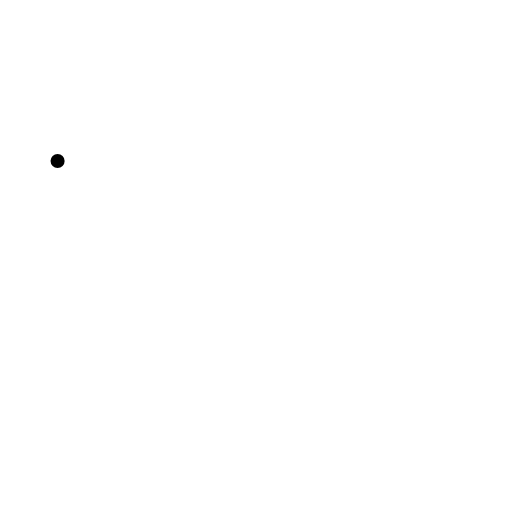
t = 0.00 s
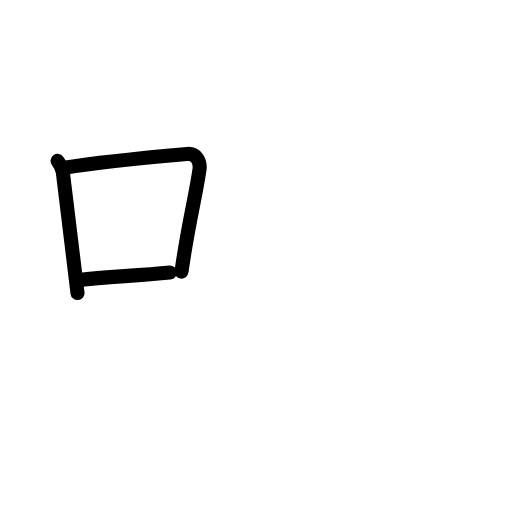
t = 2.80 s
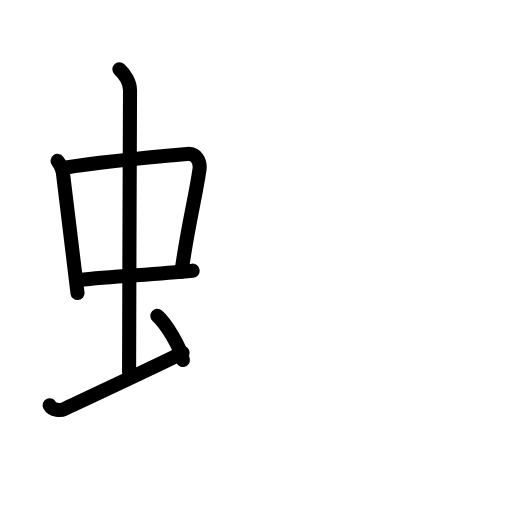
t = 5.60 s
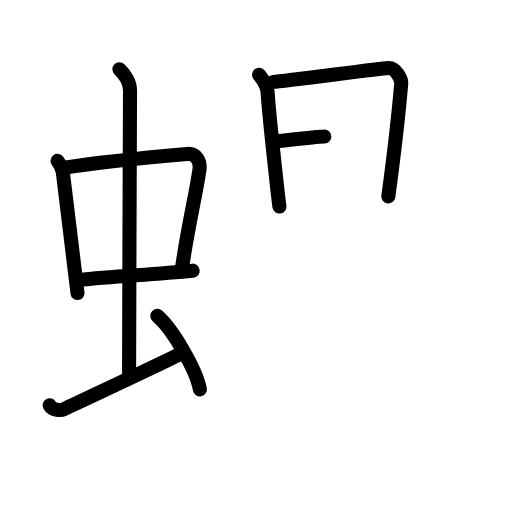
t = 8.40 s
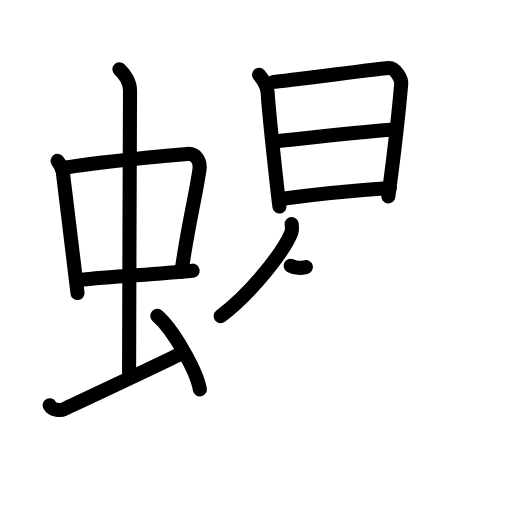
t = 11.20 s
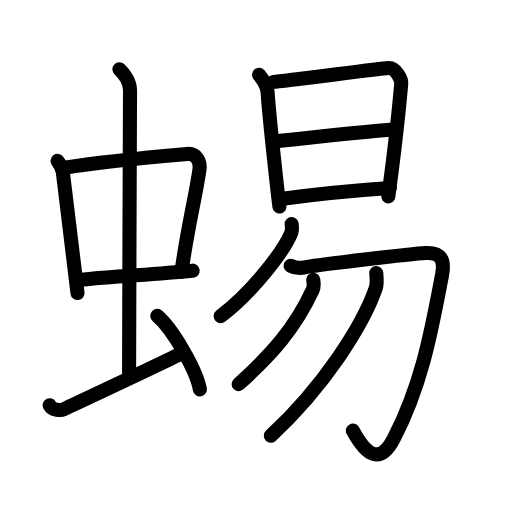
t = 14.00 s

The animated SVG that drew these frames (rendered in a browser with its animation timeline set to each time). Animation: 42 SMIL elements (animate=42); one cycle of 14.00 s.

<?xml version="1.0" encoding="UTF-8"?>
<!--
AniKanjiVG is licensed by CC-BY-SA Paul C. Sommerhoff (https://bitbucket.org/sommerhoff/anikanjivg).
AniKanjiVG uses KanjiVG which is licensed by CC-BY-SA Ulrich Apel (http://kanjivg.tagaini.net).
See also http://creativecommons.org/licenses/by-sa/3.0/
-->
<svg xmlns:kvg='http://kanjivg.tagaini.net' xmlns='http://www.w3.org/2000/svg' width='109' height='109' viewBox='0 0 109 109' style='fill:none;stroke:#000000;stroke-width:3;stroke-linecap:round;stroke-linejoin:round;' id="kvg:kanji_08734"><g id="kvg:08734" kvg:element="蜴"><g id="kvg:08734-g1" kvg:element="虫" kvg:position="left" kvg:radical="general"><g id="kvg:08734-g2" kvg:element="中"><g id="kvg:08734-g3" kvg:element="口"><path id="kvg:08734-s1" kvg:type="㇑" d="M12.26,34.26c0.46,0.6,1.02,1.64,1.12,2.42c0.87,6.79,1.87,15.58,3.12,25.71"><animate attributeName="d" begin="0.0s" dur="0.5s" from="M12.26,34.26C12.26,34.26,12.26,34.26,12.26,34.26" to="M12.26,34.26c0.46,0.6,1.02,1.64,1.12,2.42" />
<animate attributeName="d" begin="0.5s" dur="0.5s" from="M12.26,34.26c0.46,0.6,1.02,1.64,1.12,2.42c0,0,0,0,0,0,0" to="M12.26,34.26c0.46,0.6,1.02,1.64,1.12,2.42c0.87,6.79,1.87,15.58,3.12,25.71" />
</path>
<path id="kvg:08734-s2" kvg:type="㇕b" d="M13.72,35.7c6.93-1.14,21.11-2.49,26.13-2.93c1.96-0.17,2.86,1.61,2.62,3.32c-0.83,5.83-2.48,12.04-3.83,21.74"><animate attributeName="d" begin="1.0s" dur="0.3333333333333333s" from="M13.72,35.7C13.72,35.7,13.72,35.7,13.72,35.7" to="M13.72,35.7c6.93-1.14,21.11-2.49,26.13-2.93" />
<animate attributeName="d" begin="1.3333333333333333s" dur="0.3333333333333333s" from="M13.72,35.7c6.93-1.14,21.11-2.49,26.13-2.93c0,0,0,0,0,0,0" to="M13.72,35.7c6.93-1.14,21.11-2.49,26.13-2.93c1.96-0.17,2.86,1.61,2.62,3.32" />
<animate attributeName="d" begin="1.6666666666666665s" dur="0.3333333333333333s" from="M13.72,35.7c6.93-1.14,21.11-2.49,26.13-2.93c1.96-0.17,2.86,1.61,2.62,3.32c0,0,0,0,0,0,0" to="M13.72,35.7c6.93-1.14,21.11-2.49,26.13-2.93c1.96-0.17,2.86,1.61,2.62,3.32c-0.83,5.83-2.48,12.04-3.83,21.74" />
<animate attributeName="d" begin="0s" dur="1.0s" from="M-100,-100" to="M-100,-100" />
</path>
<path id="kvg:08734-s3" kvg:type="㇐b" d="M16.76,59.59C24.5,58.75,32,58.5,41.02,57.62"><animate attributeName="d" begin="2.0s" dur="1.0s" from="M16.76,59.59C16.76,59.59,16.76,59.59,16.76,59.59" to="M16.76,59.59C24.5,58.75,32,58.5,41.02,57.62" />
<animate attributeName="d" begin="0s" dur="2.0s" from="M-100,-100" to="M-100,-100" />
</path>
</g>
<g id="kvg:08734-g4" kvg:element="丨"><path id="kvg:08734-s4" kvg:type="㇑a" d="M25.42,14.75c1.08,1,2.26,2.75,2.26,4.47c0,4.78-0.2,46.78-0.2,60.16"><animate attributeName="d" begin="3.0s" dur="0.5s" from="M25.42,14.75C25.42,14.75,25.42,14.75,25.42,14.75" to="M25.42,14.75c1.08,1,2.26,2.75,2.26,4.47" />
<animate attributeName="d" begin="3.5s" dur="0.5s" from="M25.42,14.75c1.08,1,2.26,2.75,2.26,4.47c0,0,0,0,0,0,0" to="M25.42,14.75c1.08,1,2.26,2.75,2.26,4.47c0,4.78-0.2,46.78-0.2,60.16" />
<animate attributeName="d" begin="0s" dur="3.0s" from="M-100,-100" to="M-100,-100" />
</path>
</g>
</g>
<path id="kvg:08734-s5" kvg:type="㇀" d="M10.57,86.27c0.6,1.16,2.46,1.11,3.06,0.82C14.23,86.8,32,78.5,38.88,75.12"><animate attributeName="d" begin="4.0s" dur="0.5s" from="M10.57,86.27C10.57,86.27,10.57,86.27,10.57,86.27" to="M10.57,86.27c0.6,1.16,2.46,1.11,3.06,0.82" />
<animate attributeName="d" begin="4.5s" dur="0.5s" from="M10.57,86.27c0.6,1.16,2.46,1.11,3.06,0.82c0,0,0,0,0,0,0" to="M10.57,86.27c0.6,1.16,2.46,1.11,3.06,0.82C14.23,86.8,32,78.5,38.88,75.12" />
<animate attributeName="d" begin="0s" dur="4.0s" from="M-100,-100" to="M-100,-100" />
</path>
<path id="kvg:08734-s6" kvg:type="㇔" d="M33.5,67.25c3.2,2.76,8.26,11.35,9.06,15.64"><animate attributeName="d" begin="5.0s" dur="1.0s" from="M33.5,67.25C33.5,67.25,33.5,67.25,33.5,67.25" to="M33.5,67.25c3.2,2.76,8.26,11.35,9.06,15.64" />
<animate attributeName="d" begin="0s" dur="5.0s" from="M-100,-100" to="M-100,-100" />
</path>
</g>
<g id="kvg:08734-g5" kvg:element="易" kvg:position="right"><g id="kvg:08734-g6" kvg:element="日" kvg:position="top"><path id="kvg:08734-s7" kvg:type="㇑" d="M55.15,15.91c1.1,1.34,1.78,2.92,1.83,3.79c0.26,4.69,2.37,23.39,2.51,24.27"><animate attributeName="d" begin="6.0s" dur="0.5s" from="M55.15,15.91C55.15,15.91,55.15,15.91,55.15,15.91" to="M55.15,15.91c1.1,1.34,1.78,2.92,1.83,3.79" />
<animate attributeName="d" begin="6.5s" dur="0.5s" from="M55.15,15.91c1.1,1.34,1.78,2.92,1.83,3.79c0,0,0,0,0,0,0" to="M55.15,15.91c1.1,1.34,1.78,2.92,1.83,3.79c0.26,4.69,2.37,23.39,2.51,24.27" />
<animate attributeName="d" begin="0s" dur="6.0s" from="M-100,-100" to="M-100,-100" />
</path>
<path id="kvg:08734-s8" kvg:type="㇕a" d="M58.16,17.45c2.33-0.11,22.37-2.83,24.49-2.96c1.77-0.11,2.83,2.59,2.77,3.26c-0.42,4.94-1.25,13.02-2.75,24.08"><animate attributeName="d" begin="7.0s" dur="0.3333333333333333s" from="M58.16,17.45C58.16,17.45,58.16,17.45,58.16,17.45" to="M58.16,17.45c2.33-0.11,22.37-2.83,24.49-2.96" />
<animate attributeName="d" begin="7.333333333333333s" dur="0.3333333333333333s" from="M58.16,17.45c2.33-0.11,22.37-2.83,24.49-2.96c0,0,0,0,0,0,0" to="M58.16,17.45c2.33-0.11,22.37-2.83,24.49-2.96c1.77-0.11,2.83,2.59,2.77,3.26" />
<animate attributeName="d" begin="7.666666666666667s" dur="0.3333333333333333s" from="M58.16,17.45c2.33-0.11,22.37-2.83,24.49-2.96c1.77-0.11,2.83,2.59,2.77,3.26c0,0,0,0,0,0,0" to="M58.16,17.45c2.33-0.11,22.37-2.83,24.49-2.96c1.77-0.11,2.83,2.59,2.77,3.26c-0.42,4.94-1.25,13.02-2.75,24.08" />
<animate attributeName="d" begin="0s" dur="7.0s" from="M-100,-100" to="M-100,-100" />
</path>
<path id="kvg:08734-s9" kvg:type="㇐a" d="M58.91,30.07c8.2-0.84,19.91-2.24,25.35-2.49"><animate attributeName="d" begin="8.0s" dur="1.0s" from="M58.91,30.07C58.91,30.07,58.91,30.07,58.91,30.07" to="M58.91,30.07c8.2-0.84,19.91-2.24,25.35-2.49" />
<animate attributeName="d" begin="0s" dur="8.0s" from="M-100,-100" to="M-100,-100" />
</path>
<path id="kvg:08734-s10" kvg:type="㇐a" d="M60.17,42.3c6.77-0.91,16.47-1.84,22.81-2.28"><animate attributeName="d" begin="9.0s" dur="1.0s" from="M60.17,42.3C60.17,42.3,60.17,42.3,60.17,42.3" to="M60.17,42.3c6.77-0.91,16.47-1.84,22.81-2.28" />
<animate attributeName="d" begin="0s" dur="9.0s" from="M-100,-100" to="M-100,-100" />
</path>
</g>
<g id="kvg:08734-g7" kvg:element="勿" kvg:position="bottom"><g id="kvg:08734-g8" kvg:element="勹"><g id="kvg:08734-g9" kvg:element="丿"><path id="kvg:08734-s11" kvg:type="㇒" d="M62.09,47.7c0.04,0.46,0.17,1.23-0.08,1.86c-1.6,3.9-8.1,12.46-15.03,17.76"><animate attributeName="d" begin="10.0s" dur="0.5s" from="M62.09,47.7C62.09,47.7,62.09,47.7,62.09,47.7" to="M62.09,47.7c0.04,0.46,0.17,1.23-0.08,1.86" />
<animate attributeName="d" begin="10.5s" dur="0.5s" from="M62.09,47.7c0.04,0.46,0.17,1.23-0.08,1.86c0,0,0,0,0,0,0" to="M62.09,47.7c0.04,0.46,0.17,1.23-0.08,1.86c-1.6,3.9-8.1,12.46-15.03,17.76" />
<animate attributeName="d" begin="0s" dur="10.0s" from="M-100,-100" to="M-100,-100" />
</path>
</g>
<path id="kvg:08734-s12" kvg:type="㇆" d="M61.88,56.57c0.81,0.45,1.95,0.6,3.25,0.3c1.3-0.3,22.33-2.85,25.57-3c3.24-0.15,4.01,1.52,3.41,4.65C92,69.5,90,81.5,83.81,93.42C80.93,98.97,78,97,75.12,91.67"><animate attributeName="d" begin="11.0s" dur="0.2s" from="M61.88,56.57C61.88,56.57,61.88,56.57,61.88,56.57" to="M61.88,56.57c0.81,0.45,1.95,0.6,3.25,0.3" />
<animate attributeName="d" begin="11.2s" dur="0.2s" from="M61.88,56.57c0.81,0.45,1.95,0.6,3.25,0.3c0,0,0,0,0,0,0" to="M61.88,56.57c0.81,0.45,1.95,0.6,3.25,0.3c1.3-0.3,22.33-2.85,25.57-3" />
<animate attributeName="d" begin="11.4s" dur="0.2s" from="M61.88,56.57c0.81,0.45,1.95,0.6,3.25,0.3c1.3-0.3,22.33-2.85,25.57-3c0,0,0,0,0,0,0" to="M61.88,56.57c0.81,0.45,1.95,0.6,3.25,0.3c1.3-0.3,22.33-2.85,25.57-3c3.24-0.15,4.01,1.52,3.41,4.65" />
<animate attributeName="d" begin="11.6s" dur="0.2s" from="M61.88,56.57c0.81,0.45,1.95,0.6,3.25,0.3c1.3-0.3,22.33-2.85,25.57-3c3.24-0.15,4.01,1.52,3.41,4.65c0,0,0,0,0,0,0" to="M61.88,56.57c0.81,0.45,1.95,0.6,3.25,0.3c1.3-0.3,22.33-2.85,25.57-3c3.24-0.15,4.01,1.52,3.41,4.65C92,69.5,90,81.5,83.81,93.42" />
<animate attributeName="d" begin="11.8s" dur="0.2s" from="M61.88,56.57c0.81,0.45,1.95,0.6,3.25,0.3c1.3-0.3,22.33-2.85,25.57-3c3.24-0.15,4.01,1.52,3.41,4.65C92,69.5,90,81.5,83.81,93.42c0,0,0,0,0,0,0" to="M61.88,56.57c0.81,0.45,1.95,0.6,3.25,0.3c1.3-0.3,22.33-2.85,25.57-3c3.24-0.15,4.01,1.52,3.41,4.65C92,69.5,90,81.5,83.81,93.42C80.93,98.97,78,97,75.12,91.67" />
<animate attributeName="d" begin="0s" dur="11.0s" from="M-100,-100" to="M-100,-100" />
</path>
</g>
<g id="kvg:08734-g10" kvg:element="丿"><path id="kvg:08734-s13" kvg:type="㇒" d="M66.69,59.56c0.05,0.52,0.23,1.4-0.09,2.1C62.75,70,57.75,75.5,50.81,81.78"><animate attributeName="d" begin="12.0s" dur="0.5s" from="M66.69,59.56C66.69,59.56,66.69,59.56,66.69,59.56" to="M66.69,59.56c0.05,0.52,0.23,1.4-0.09,2.1" />
<animate attributeName="d" begin="12.5s" dur="0.5s" from="M66.69,59.56c0.05,0.52,0.23,1.4-0.09,2.1c0,0,0,0,0,0,0" to="M66.69,59.56c0.05,0.52,0.23,1.4-0.09,2.1C62.75,70,57.75,75.5,50.81,81.78" />
<animate attributeName="d" begin="0s" dur="12.0s" from="M-100,-100" to="M-100,-100" />
</path>
</g>
<g id="kvg:08734-g11" kvg:element="丿"><path id="kvg:08734-s14" kvg:type="㇒" d="M80.1,58.15c0.07,0.82,0.26,2.14-0.13,3.28C77.25,69.25,69,82.25,57.66,92.76"><animate attributeName="d" begin="13.0s" dur="0.5s" from="M80.1,58.15C80.1,58.15,80.1,58.15,80.1,58.15" to="M80.1,58.15c0.07,0.82,0.26,2.14-0.13,3.28" />
<animate attributeName="d" begin="13.5s" dur="0.5s" from="M80.1,58.15c0.07,0.82,0.26,2.14-0.13,3.28c0,0,0,0,0,0,0" to="M80.1,58.15c0.07,0.82,0.26,2.14-0.13,3.28C77.25,69.25,69,82.25,57.66,92.76" />
<animate attributeName="d" begin="0s" dur="13.0s" from="M-100,-100" to="M-100,-100" />
</path>
</g>
</g>
</g>
</g>
</svg>
